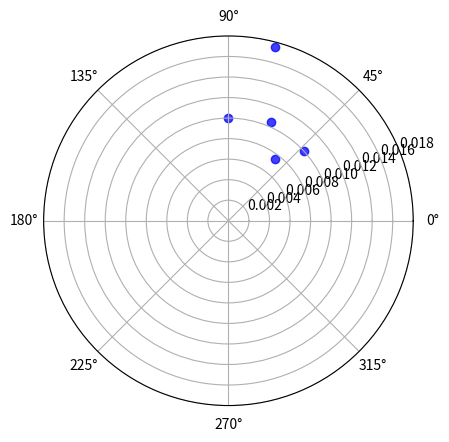

Write Python code to recreate this figure.
#!/usr/bin/python3

# 极坐标散点图

import numpy as np
import matplotlib.pyplot as plt
import math

N = 10
r = [0.01, 0.0075, 0.0105, 0.0175, 0.0100]

theta = [math.radians(43), math.radians(53), math.radians(67), math.radians(75), math.radians(90)]
colors = 'b'

ax = plt.subplot(111, projection='polar')

c = ax.scatter(theta, r, c=colors, cmap='hsv', alpha=0.75)

plt.show()